Run: headless pygame with SDL's dummy video driver; simulated clock (each Clock.tick advances the game by its frame time, no real sleeping); random seed 0; keys injected as events and as key.get_pressed() state; mouse plan: one left click at the window centre at the start of phase 2, then a move to the lower-right quarter at the start of phase 3.
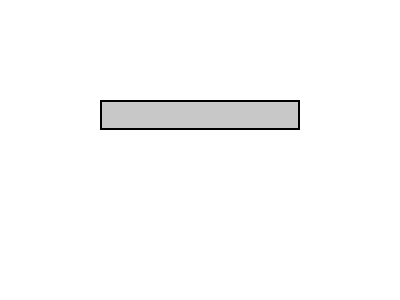
Frame 1 of 4 · flips 1–60 · no input
Frame 2 of 4 · flips 61–180 · clicked the window centre · tapped SPACE, RETURN · held RIGHT (→), D · screen unchanged from frame 1, image omitted
Frame 3 of 4 · flips 181–300 · moved the mouse to the lower-right quarter · held DOWN (↓), S · screen unchanged from frame 2, image omitted
Frame 4 of 4 · flips 301–420 · held LEFT (←), A, UP (↑), W · screen unchanged from frame 3, image omitted

The pygame program that drew these frames:

import pygame
import sys

# Initialize Pygame
pygame.init()

# Set up display
WIDTH, HEIGHT = 400, 300
screen = pygame.display.set_mode((WIDTH, HEIGHT))
pygame.display.set_caption("Text Input Field")

# Colors
WHITE = (255, 255, 255)
BLACK = (0, 0, 0)
GRAY = (200, 200, 200)

# Fonts
font = pygame.font.SysFont(None, 24)

# Text input field
text = ""
input_rect = pygame.Rect(100, 100, 200, 30)
active = False

# Main loop
running = True
while running:
    for event in pygame.event.get():
        if event.type == pygame.QUIT:
            running = False
        elif event.type == pygame.MOUSEBUTTONDOWN:
            if input_rect.collidepoint(event.pos):
                active = not active
            else:
                active = False
        elif event.type == pygame.KEYDOWN:
            if active:
                if event.key == pygame.K_BACKSPACE:
                    text = text[:-1]
                else:
                    text += event.unicode

    # Fill the screen
    screen.fill(WHITE)

    # Draw text input field
    pygame.draw.rect(screen, GRAY, input_rect)
    pygame.draw.rect(screen, BLACK, input_rect, 2)
    input_text = font.render(text, True, BLACK)
    screen.blit(input_text, input_rect.move(5, 5))

    # Update the display
    pygame.display.flip()

# Quit Pygame
pygame.quit()
sys.exit()
